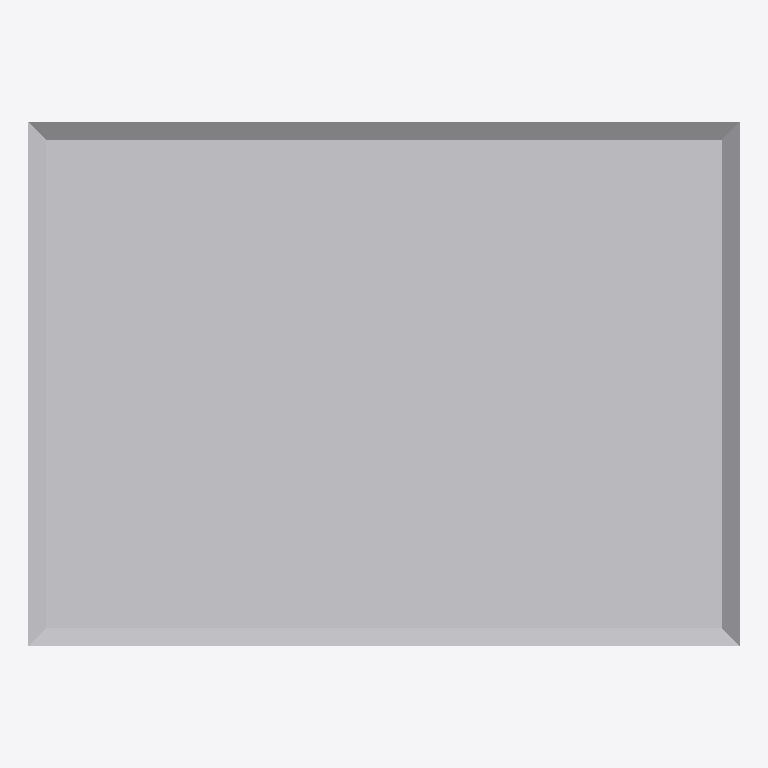
Plan cut of the same IFC building model at storey 'Port De Barcelona' (level 0.00 m, cut at 1.40 m), seen from above with north up, elements coloured by IFC class: 1 other element (light grey). No cut surface shows.
Extent 1.6 m × 1.1 m × 1.3 m (x, y, z). Storeys (1): Port De Barcelona at 0.00 m. Elements (1): 1 IfcFurnishingElement.

HEADER;
FILE_DESCRIPTION(('ViewDefinition [CoordinationView_V2.0]'),'2;1');
FILE_NAME('','',(''),(''),'','','');
FILE_SCHEMA(('IFC2X3'));
ENDSEC;
DATA;
#105=IFCPROJECT('34UKVHeH5CHvrwyycS_2aZ',$,'Port De Barcelona',$,$,'Port De Barcelona','Port De Barcelona',(#97),#92);
#130=IFCSITE('34UKVHeH5CHvrwyycS_2aX',$,'Default',$,$,#127,$,$,.ELEMENT.,(42,21,31,181945),(-71,-3,-24,-263305),0.0,$,$);
#115=IFCBUILDING('34UKVHeH5CHvrwyycS_2aY',$,'Port De Barcelona',$,$,#32,$,'Port De Barcelona',.ELEMENT.,$,$,$);
#124=IFCBUILDINGSTOREY('34UKVHeH5CHvrwyybZ1_NS',$,'Port De Barcelona',$,'Level:8mm Head',#122,$,'Port De Barcelona',.ELEMENT.,0.0);
#396=IFCFURNISHINGELEMENT('2ejJjAkkP2YuLCSfAZhYhM',$,'APBCN-URB-MOB-Maceta_Cuadrada_Acero:APBCN-URB-MOB-Maceta_Cuadrada_Acero:288549',$,'APBCN-URB-MOB-Maceta_Cuadrada_Acero:APBCN-URB-MOB-Maceta_Cuadrada_Acero',#394,#389,'288549');
ENDSEC;
